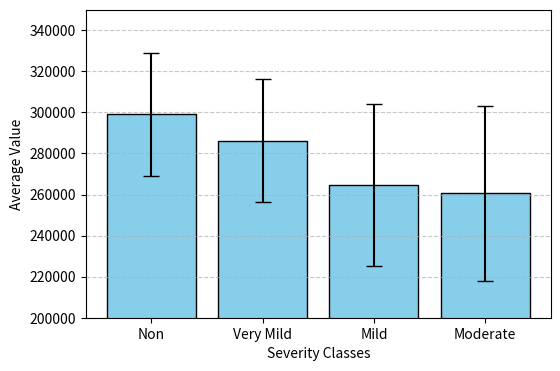

Write Python code to recreate this figure.
#import matplotlib.pyplot as plt
#
## Data for the four classes
#classes = ["Non", "Very Mild", "Mild", "Moderate"]
#average_values = [299006, 286164, 264562, 260600]
#standard_deviations = [29806, 29854, 39447, 42501]
#
## Create a bar plot
#plt.figure(figsize=(10, 6))
#plt.bar(classes, average_values, yerr=standard_deviations, capsize=6, color="skyblue", edgecolor="black")
#plt.xlabel("Classes")
#plt.ylim(200000,350000)
#plt.ylabel("Average")
##plt.title("Average and Standard Deviation for Different Classes")
#plt.grid(axis="y", linestyle="--", alpha=0.7)
#
## Show the plot
#plt.show()
#
import matplotlib.pyplot as plt

# Data for the four classes
classes = ["Non", "Very Mild", "Mild", "Moderate"]
average_values = [299006, 286164, 264562, 260600]
standard_deviations = [29806, 29854, 39447, 42501]

# Create a bar plot
plt.figure(figsize=(6, 4))  # Adjust the figure size for a two-column layout
plt.bar(classes, average_values, yerr=standard_deviations, capsize=6, color="skyblue", edgecolor="black")
plt.xlabel("Severity Classes")
plt.ylabel("Average Value")
plt.ylim(200000, 350000)  # Set the y-axis limits for better readability
plt.grid(axis="y", linestyle="--", alpha=0.7)

# Save the plot as an image (optional)
plt.savefig("bar_plot.pdf", dpi=300, bbox_inches="tight")  # Adjust the filename and DPI as needed

# Show the plot (optional)
plt.show()

